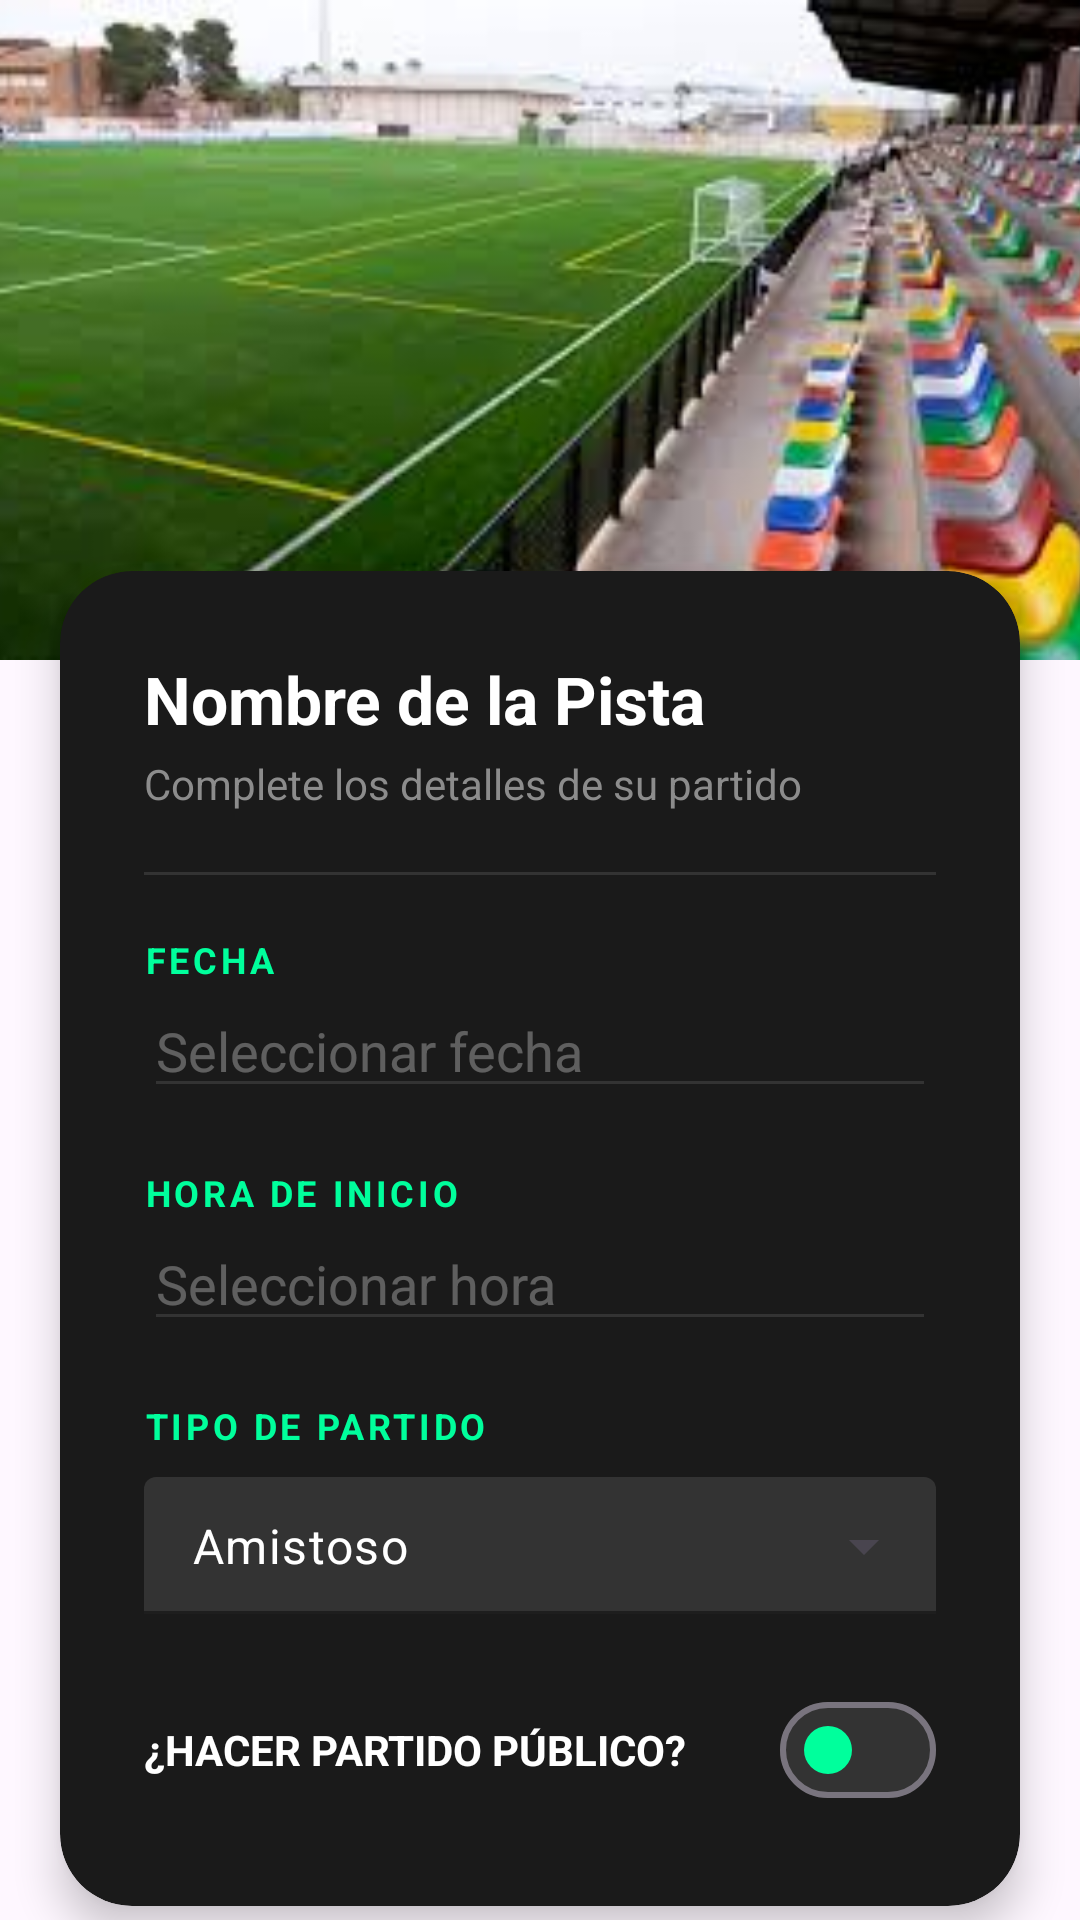

Layout XML and referenced resources for this Android screen:
<!-- AndroidManifest.xml: application theme Theme.PlayMatch -->
<!-- res/layout/fragment_reserva.xml -->
<?xml version="1.0" encoding="utf-8"?>
<androidx.constraintlayout.widget.ConstraintLayout xmlns:android="http://schemas.android.com/apk/res/android"
    xmlns:app="http://schemas.android.com/apk/res-auto"
    xmlns:tools="http://schemas.android.com/tools"
    android:layout_width="match_parent"
    android:layout_height="match_parent"
    app:srcCompat="@drawable/fondo2" >

    
    <ImageView
        android:id="@+id/imgPistaReserva"
        android:layout_width="0dp"
        android:layout_height="220dp"
        android:scaleType="centerCrop"
        android:src="@drawable/pista_ejemplo"
        android:contentDescription="Imagen de la pista"
        app:layout_constraintTop_toTopOf="parent"
        app:layout_constraintStart_toStartOf="parent"
        app:layout_constraintEnd_toEndOf="parent" />

    
    <androidx.cardview.widget.CardView
        android:layout_width="0dp"
        android:layout_height="wrap_content"
        android:layout_marginTop="-30dp"
        android:layout_marginHorizontal="20dp"
        app:cardCornerRadius="24dp"
        app:cardBackgroundColor="#1A1A1A"
        app:cardElevation="8dp"
        app:layout_constraintTop_toBottomOf="@id/imgPistaReserva"
        app:layout_constraintStart_toStartOf="parent"
        app:layout_constraintEnd_toEndOf="parent">

        <LinearLayout
            android:layout_width="match_parent"
            android:layout_height="wrap_content"
            android:orientation="vertical"
            android:padding="28dp">

            <TextView
                android:id="@+id/txtNombrePistaReserva"
                android:layout_width="wrap_content"
                android:layout_height="wrap_content"
                android:text="Nombre de la Pista"
                android:textColor="#FFFFFF"
                android:textSize="22sp"
                android:textStyle="bold" />

            <TextView
                android:layout_width="wrap_content"
                android:layout_height="wrap_content"
                android:layout_marginTop="4dp"
                android:text="Complete los detalles de su partido"
                android:textColor="#8C8C8C"
                android:textSize="14sp" />

            <View
                android:layout_width="match_parent"
                android:layout_height="1dp"
                android:layout_marginVertical="20dp"
                android:background="#333333" />

            
            <TextView
                android:layout_width="wrap_content"
                android:layout_height="wrap_content"
                android:letterSpacing="0.1"
                android:text="FECHA"
                android:textColor="#00FF9C"
                android:textSize="12sp"
                android:textStyle="bold" />

            <EditText
                android:id="@+id/etFecha"
                android:layout_width="match_parent"
                android:layout_height="wrap_content"
                android:backgroundTint="#333333"
                android:clickable="true"
                android:drawableStart="@drawable/home"
                android:drawablePadding="12dp"
                android:drawableTint="#00FF9C"
                android:focusable="false"
                android:hint="Seleccionar fecha"
                android:textColor="#FFFFFF"
                android:textColorHint="#4DFFFFFF" />

            
            <TextView
                android:layout_width="wrap_content"
                android:layout_height="wrap_content"
                android:layout_marginTop="20dp"
                android:letterSpacing="0.1"
                android:text="HORA DE INICIO"
                android:textColor="#00FF9C"
                android:textSize="12sp"
                android:textStyle="bold" />

            <EditText
                android:id="@+id/etHora"
                android:layout_width="match_parent"
                android:layout_height="wrap_content"
                android:backgroundTint="#333333"
                android:clickable="true"
                android:drawableStart="@drawable/candado"
                android:drawablePadding="12dp"
                android:drawableTint="#00FF9C"
                android:focusable="false"
                android:hint="Seleccionar hora"
                android:textColor="#FFFFFF"
                android:textColorHint="#4DFFFFFF" />

            
            <TextView
                android:layout_width="wrap_content"
                android:layout_height="wrap_content"
                android:layout_marginTop="20dp"
                android:letterSpacing="0.1"
                android:text="TIPO DE PARTIDO"
                android:textColor="#00FF9C"
                android:textSize="12sp"
                android:textStyle="bold" />

            <com.google.android.material.textfield.TextInputLayout
                android:id="@+id/layoutTipo"
                style="@style/Widget.Material3.TextInputLayout.FilledBox.ExposedDropdownMenu"
                android:layout_width="match_parent"
                android:layout_height="wrap_content"
                android:layout_marginTop="8dp"
                android:textColorHint="#4DFFFFFF"
                app:boxBackgroundColor="#333333"
                app:boxStrokeColor="#00FF9C"
                app:hintEnabled="false">

                <AutoCompleteTextView
                    android:id="@+id/autoCompleteTipo"
                    android:layout_width="match_parent"
                    android:layout_height="wrap_content"
                    android:inputType="none"
                    android:paddingTop="12dp"
                    android:paddingBottom="12dp"
                    android:text="Amistoso"
                    android:textColor="#FFFFFF" />

            </com.google.android.material.textfield.TextInputLayout>

            
            <LinearLayout
                android:layout_width="match_parent"
                android:layout_height="wrap_content"
                android:layout_marginTop="20dp"
                android:gravity="center_vertical"
                android:orientation="horizontal">

                <TextView
                    android:layout_width="0dp"
                    android:layout_height="wrap_content"
                    android:layout_weight="1"
                    android:text="¿HACER PARTIDO PÚBLICO?"
                    android:textColor="#FFFFFF"
                    android:textSize="14sp"
                    android:textStyle="bold" />

                <com.google.android.material.materialswitch.MaterialSwitch
                    android:id="@+id/switchPublicar"
                    android:layout_width="wrap_content"
                    android:layout_height="wrap_content"
                    app:thumbTint="@color/camposPerfil"
                    app:trackTint="#333333" />
            </LinearLayout>

        </LinearLayout>
    </androidx.cardview.widget.CardView>

    
    <LinearLayout
        android:layout_width="0dp"
        android:layout_height="wrap_content"
        android:layout_marginBottom="40dp"
        android:orientation="vertical"
        android:paddingHorizontal="24dp"
        app:layout_constraintBottom_toBottomOf="parent"
        app:layout_constraintEnd_toEndOf="parent"
        app:layout_constraintHorizontal_bias="0.0"
        app:layout_constraintStart_toStartOf="parent">

        <com.google.android.material.button.MaterialButton
            android:id="@+id/btnConfirmarReserva"
            android:layout_width="match_parent"
            android:layout_height="56dp"
            android:text="Confirmar Reserva"
            android:textColor="#000000"
            android:textStyle="bold"
            app:backgroundTint="#00FF9C"
            app:cornerRadius="16dp" />

        <com.google.android.material.button.MaterialButton
            android:id="@+id/btnCancelarReserva"
            style="@style/Widget.Material3.Button.TextButton"
            android:layout_width="match_parent"
            android:layout_height="wrap_content"
            android:layout_marginTop="8dp"
            android:text="Cancelar"
            android:textColor="#FF4D4D" />

    </LinearLayout>
</androidx.constraintlayout.widget.ConstraintLayout>
<!-- resources referenced by this layout -->
<resources>
  <color name="camposPerfil">#00FF9C</color>
  <!-- drawable pista_ejemplo: jpg bitmap (drawable, 10097 bytes) -->
  <style name="Theme.PlayMatch" parent="Base.Theme.PlayMatch" />
  <style name="Base.Theme.PlayMatch" parent="Theme.Material3.DayNight.NoActionBar">
      </style>
</resources>
